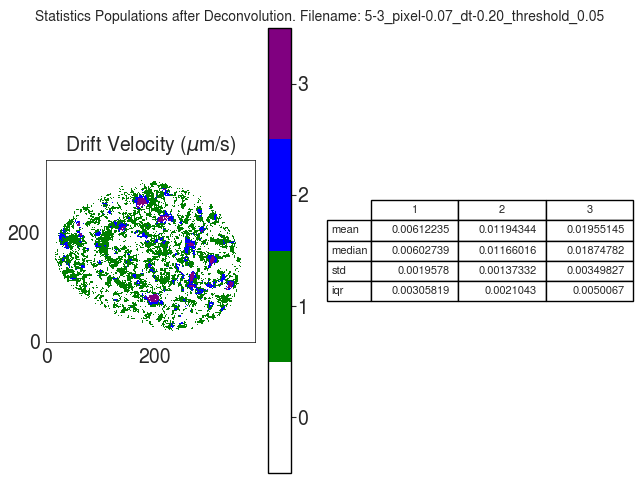

The data file committed next to this chart (first rows):
V
, 1, 2, 3
mean, 0.006122, 0.01194, 0.01955
median, 0.006027, 0.01166, 0.01875
std, 0.001958, 0.001373, 0.003498
iqr, 0.003058, 0.002104, 0.005007
